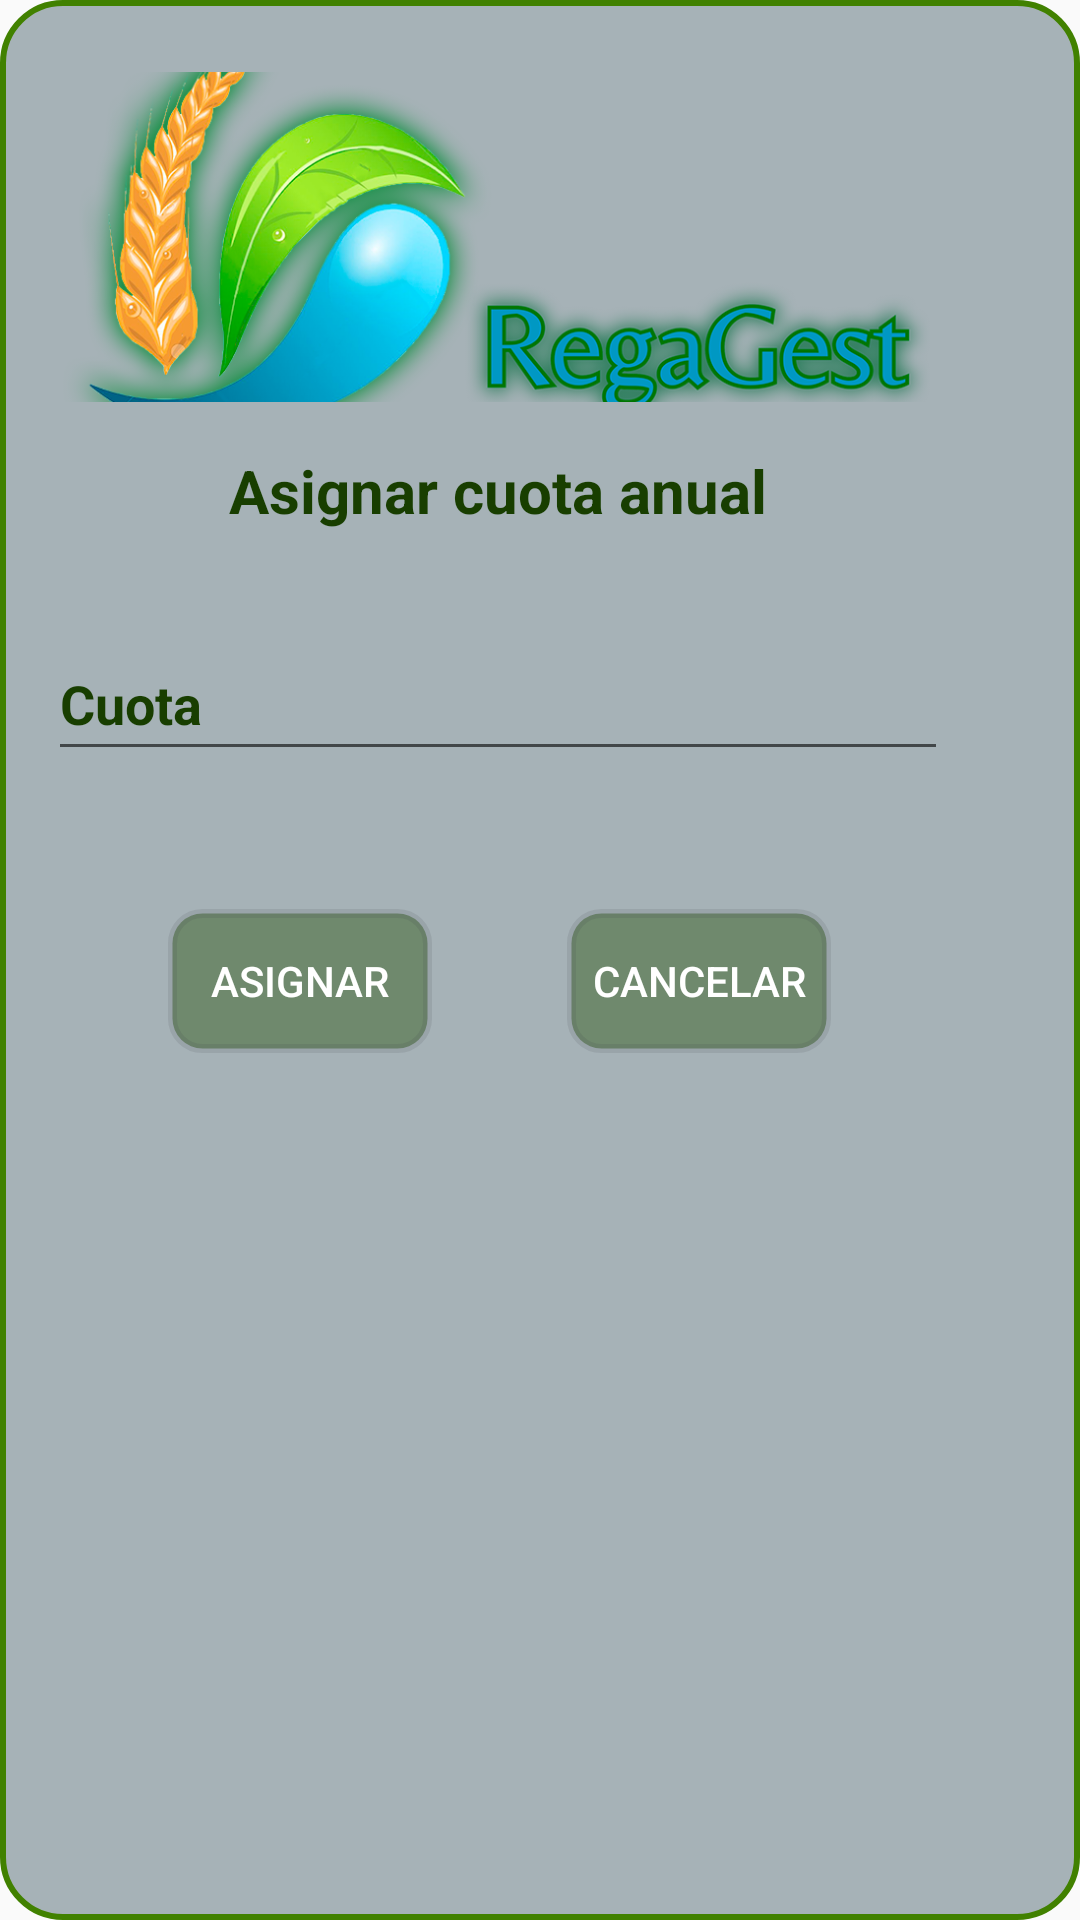

The Android layout XML behind this screen, and the referenced resources:
<!-- AndroidManifest.xml: application theme Theme.RegaGest -->
<!-- res/layout/popup_assign_quota.xml -->
<?xml version="1.0" encoding="utf-8"?>
<LinearLayout
    xmlns:android="http://schemas.android.com/apk/res/android"
    xmlns:tools="http://schemas.android.com/tools"
    android:id="@+id/linearLayoutRoot"
    android:layout_width="wrap_content"
    android:layout_height="wrap_content"
    android:orientation="vertical"
    android:paddingBottom="8dp"
    android:paddingLeft="16dp"
    android:paddingRight="16dp"
    android:paddingTop="8dp"
    android:background="@drawable/esquinas_redondeadas"
    android:layout_margin="8dp">

    <ImageView
        android:id="@+id/imagePUAssingQuota"
        android:layout_width="match_parent"
        android:layout_height="110dp"
        android:layout_marginTop="16dp"
        android:contentDescription="@string/imagen_popup_asignar_cuota"
        android:scaleType="centerCrop"
        android:src="@drawable/lg_rg"
        tools:ignore="ContentDescription,ImageContrastCheck" />

    <TextView
        android:id="@+id/textVAssingQuota"
        android:layout_width="300dp"
        android:layout_height="wrap_content"
        android:layout_marginTop="16dp"
        android:layout_marginBottom="16dp"
        android:text="@string/asignar_cuota_anual"
        android:textAlignment="center"
        android:textColor="#183E00"
        android:textSize="20sp"
        android:textStyle="bold" />

    <EditText
        android:id="@+id/editTextPUAssignQuota"
        android:layout_width="300dp"
        android:layout_height="wrap_content"
        android:layout_marginTop="16dp"
        android:layout_marginBottom="16dp"
        android:hint="@string/cuota"
        android:minHeight="48dp"
        android:selectAllOnFocus="true"
        android:textColorHint="#183E00"
        android:textStyle="bold"
        android:inputType="number" />

    <LinearLayout
        android:id="@+id/linearLPUAssignQuota"
        android:layout_width="fill_parent"
        android:layout_height="fill_parent"
        android:orientation="horizontal"
        android:layout_margin="30dp">

        <Button
            android:id="@+id/btnAssignPUAssignQuota"
            android:layout_marginStart="10dp"
            android:layout_width="wrap_content"
            android:layout_height="wrap_content"
            android:text="@string/asignar"
            android:background="@drawable/esquinas_redondeadas3"
            tools:ignore="ButtonStyle"
            android:textColor="@color/white"/>

        <Button
            android:id="@+id/btnCancelPUAssignQuota"
            android:layout_marginStart="45dp"
            android:layout_width="wrap_content"
            android:layout_height="wrap_content"
            android:text="@string/cancelar"
            android:background="@drawable/esquinas_redondeadas3"
            tools:ignore="ButtonStyle"
            android:textColor="@color/white"/>
    </LinearLayout>

</LinearLayout>
<!-- resources referenced by this layout -->
<resources>
  <!-- drawable esquinas_redondeadas (drawable) -->
  <?xml version="1.0" encoding="utf-8"?>
  <shape xmlns:android="http://schemas.android.com/apk/res/android" android:shape="rectangle">
      <solid android:color="#DD9AA8AE" />
      <stroke android:width="2dp"
          android:color="#418100"/>
      <padding android:left="1dp"
          android:top="1dp"
          android:right="1dp"
          android:bottom="1dp"/>
      <corners android:radius="20dp"/>
  </shape>
  <!-- drawable esquinas_redondeadas3 (drawable) -->
  <?xml version="1.0" encoding="utf-8"?>
  <shape xmlns:android="http://schemas.android.com/apk/res/android" android:shape="rectangle">
      <solid android:color="#681E4D00" />
      <stroke android:width="3dp"
          android:color="#1D393B3C"/>
      <padding android:left="1dp"
          android:top="1dp"
          android:right="1dp"
          android:bottom="1dp"/>
      <corners android:radius="10dp"/>
  
  </shape>
  <!-- drawable lg_rg: png bitmap (drawable, 232256 bytes) -->
  <string name="asignar">Asignar</string>
  <string name="asignar_cuota_anual">Asignar cuota anual</string>
  <string name="cancelar">cancelar</string>
  <string name="cuota">Cuota</string>
  <string name="imagen_popup_asignar_cuota">imagen popup asignar cuota</string>
  <style name="Theme.RegaGest" parent="Theme.AppCompat.Light.NoActionBar">
          
          <item name="colorPrimary">@color/purple_500</item>
          <item name="colorPrimaryVariant">@color/purple_700</item>
          <item name="colorOnPrimary">@color/white</item>
          
          <item name="colorSecondary">@color/teal_200</item>
          <item name="colorSecondaryVariant">@color/teal_700</item>
          <item name="colorOnSecondary">@color/black</item>
          
          <item name="android:statusBarColor">?attr/colorPrimaryVariant</item>
          
      </style>
  <!-- not gathered from this repository: default colours our renderer supplied (Android Studio template values) -->
  <color name="purple_500">#FF6200EE</color>
  <color name="purple_700">#FF3700B3</color>
  <color name="teal_200">#FF03DAC5</color>
  <color name="teal_700">#FF018786</color>
  <color name="black">#FF000000</color>
  <color name="white">#FFFFFFFF</color>
</resources>
